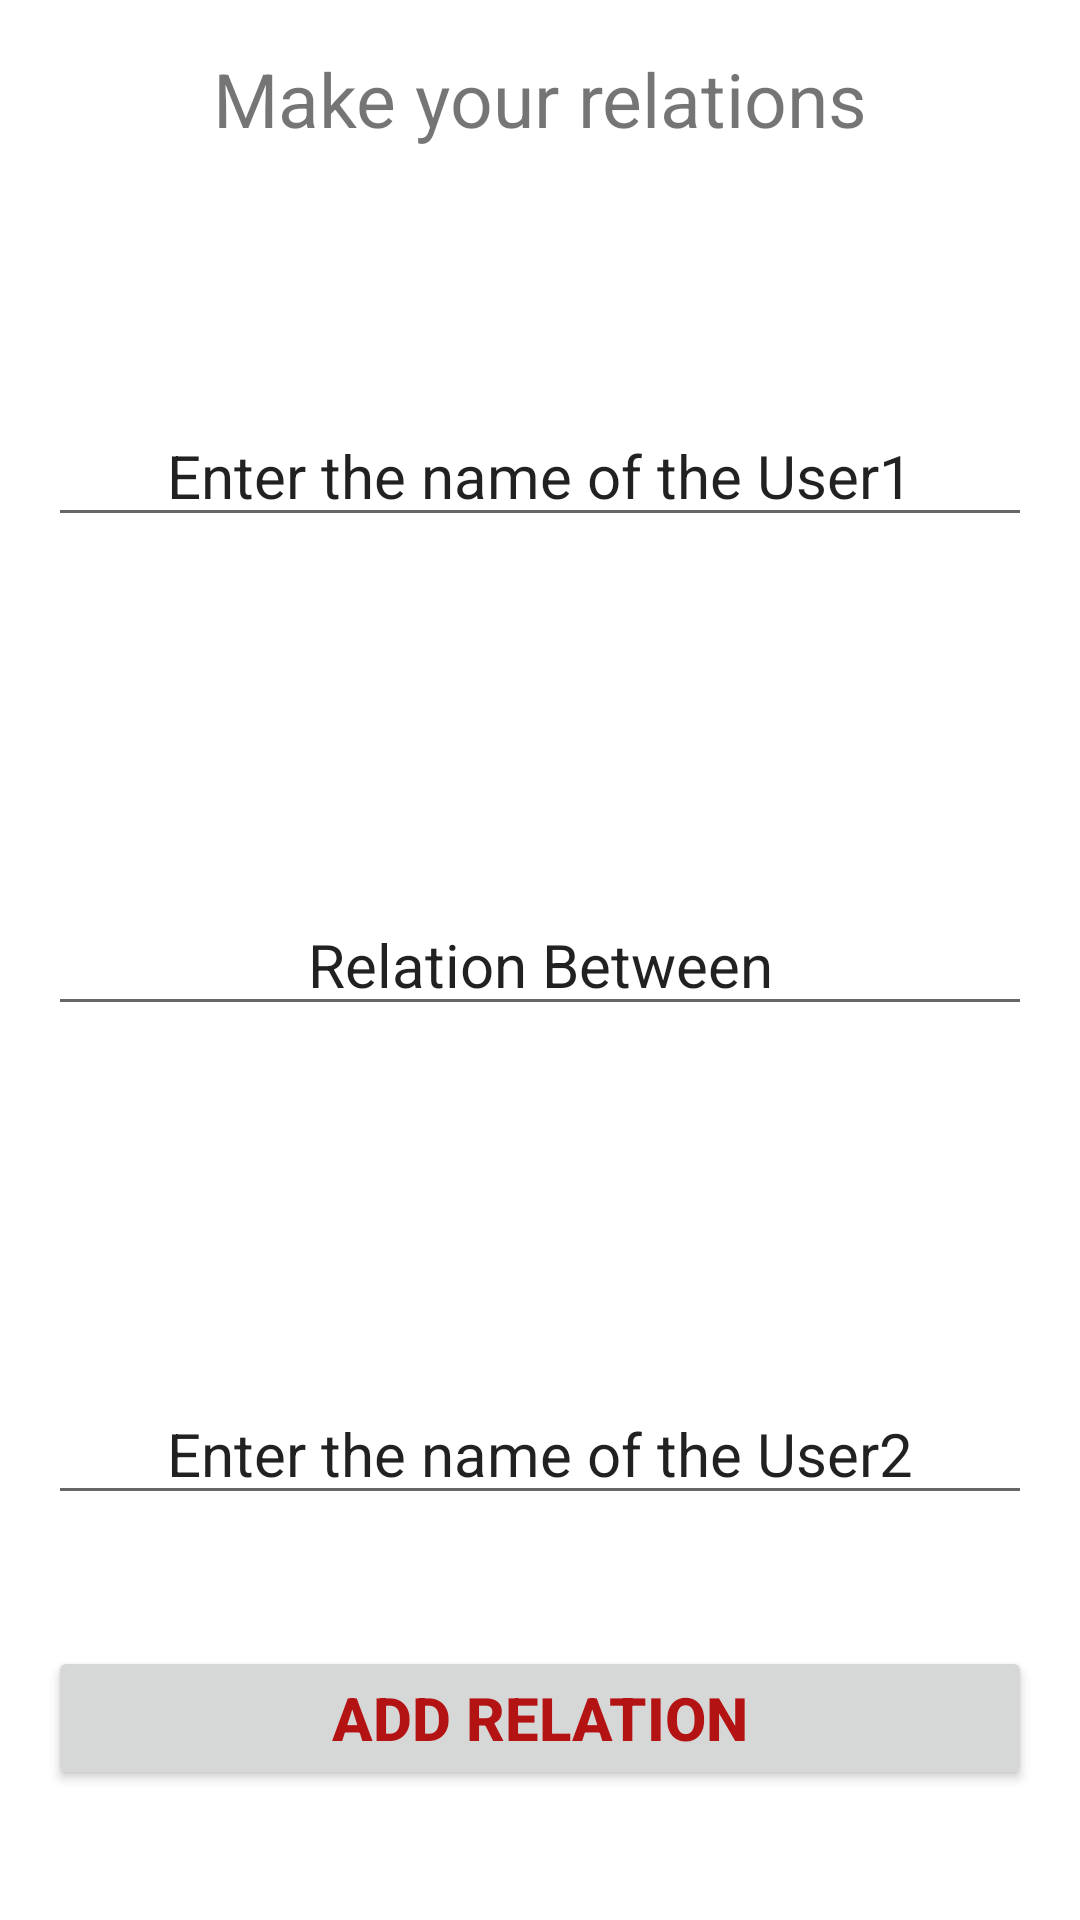

This screen was rendered from an Android layout file. Write that file and the resources it references.
<!-- AndroidManifest.xml: application theme Theme.LineAge6 -->
<!-- res/layout/dialog_add_relation.xml -->
<?xml version="1.0" encoding="utf-8"?>
<layout xmlns:android="http://schemas.android.com/apk/res/android"
    xmlns:app="http://schemas.android.com/apk/res-auto">

    <androidx.constraintlayout.widget.ConstraintLayout
        android:layout_width="match_parent"
        android:layout_height="match_parent"

        android:padding="16dp">
        <TextView
            android:layout_width="match_parent"
            android:layout_height="match_parent"
            android:textAlignment="center"
            android:textSize="25dp"
            android:text="@string/make_relations"/>


        <EditText
            android:id="@+id/person1"
            android:layout_width="match_parent"
            android:layout_height="wrap_content"
            android:textAlignment="center"

            android:text="@string/person1"
            android:textSize="20sp"
            app:layout_constraintTop_toTopOf="parent"
            app:layout_constraintBottom_toTopOf="@id/relation_between"
            app:layout_constraintStart_toStartOf="parent"
            app:layout_constraintEnd_toEndOf="parent"/>

        <EditText
            android:id="@+id/relation_between"
            android:layout_width="match_parent"
            android:layout_height="wrap_content"
            android:textAlignment="center"
            app:layout_constraintTop_toBottomOf="@id/person1"
            app:layout_constraintBottom_toTopOf="@id/person2"
            app:layout_constraintStart_toStartOf="parent"
            app:layout_constraintEnd_toEndOf="parent"

            android:text="@string/relation_between"
            android:textSize="20sp" />


        <EditText
            android:id="@+id/person2"
            android:layout_width="match_parent"
            android:layout_height="wrap_content"
            android:textAlignment="center"
            android:text="@string/person2"
            android:textSize="20sp"
            app:layout_constraintTop_toBottomOf="@id/relation_between"
            app:layout_constraintBottom_toBottomOf="parent"
            app:layout_constraintStart_toStartOf="parent"
            app:layout_constraintEnd_toEndOf="parent"

            />

        <Button
            android:id="@+id/relation_add_button"
            android:layout_width="match_parent"
            android:layout_height="wrap_content"
            android:layout_marginTop="16dp"
            android:padding="8dp"
            android:text="@string/add_relation_button"
            android:textAlignment="center"
            android:textAllCaps="true"
            android:textColor="@color/red"
            android:textSize="20sp"
            app:layout_constraintTop_toBottomOf="@id/person2"
            app:layout_constraintBottom_toBottomOf="parent"
            app:layout_constraintStart_toStartOf="parent"
            app:layout_constraintEnd_toEndOf="parent"

            android:textStyle="bold" />

    </androidx.constraintlayout.widget.ConstraintLayout>
</layout>
<!-- resources referenced by this layout -->
<resources>
  <color name="red">#B41313</color>
  <string name="add_relation_button">Add Relation</string>
  <string name="make_relations">Make your relations</string>
  <string name="person1">Enter the name of the User1</string>
  <string name="person2">Enter the name of the User2</string>
  <string name="relation_between">Relation Between</string>
  <style name="Theme.LineAge6" parent="Theme.MaterialComponents.DayNight.NoActionBar">
          
          <item name="colorPrimary">@color/purple_500</item>
          <item name="colorPrimaryVariant">@color/purple_700</item>
          <item name="colorOnPrimary">@color/white</item>
          
          <item name="colorSecondary">@color/teal_200</item>
          <item name="colorSecondaryVariant">@color/teal_700</item>
          <item name="colorOnSecondary">@color/black</item>
          
          <item name="android:statusBarColor">?attr/colorPrimaryVariant</item>
          
      </style>
  <color name="purple_500">#FF6200EE</color>
  <color name="purple_700">#FF3700B3</color>
  <color name="white">#FFFFFFFF</color>
  <color name="teal_200">#FF03DAC5</color>
  <color name="teal_700">#FF018786</color>
  <color name="black">#3e363f</color>
</resources>
